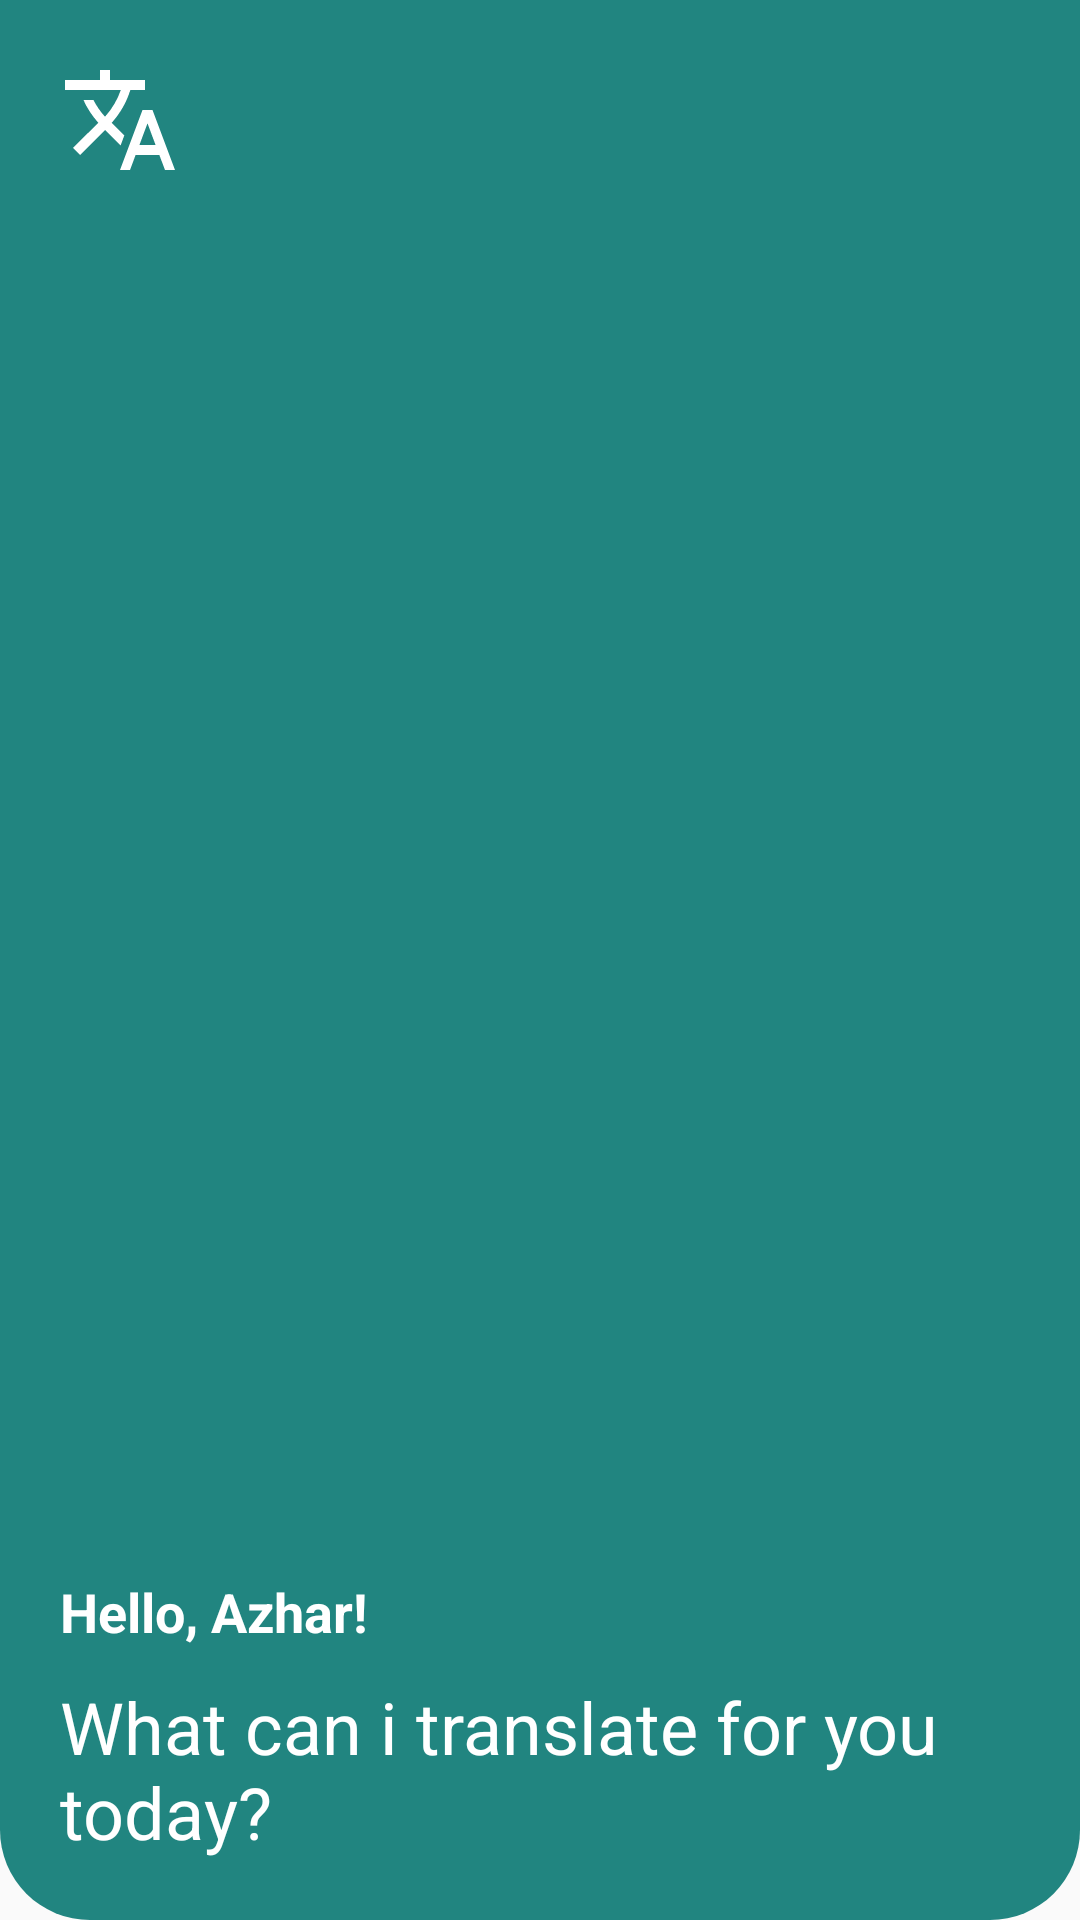

Write the Android layout XML for this screen, with the resource values it uses.
<!-- AndroidManifest.xml: application theme Theme.AplikasiELearning -->
<!-- res/layout/cobacoba.xml -->
<?xml version="1.0" encoding="utf-8"?>
<FrameLayout xmlns:android="http://schemas.android.com/apk/res/android"
    android:layout_width="300dp"
    android:layout_height="220dp"
    android:background="@drawable/bg_rounded_rect">

    <RelativeLayout
        android:layout_width="match_parent"
        android:layout_height="match_parent">

        <RelativeLayout
            android:layout_width="wrap_content"
            android:layout_height="wrap_content"
            android:layout_margin="20dp">

            <ImageView
                android:layout_width="40dp"
                android:layout_height="40dp"
                android:layout_centerVertical="true"
                android:src="@drawable/ic_translate" />

        </RelativeLayout>

        <LinearLayout
            android:layout_width="match_parent"
            android:layout_height="wrap_content"
            android:layout_alignParentBottom="true"
            android:layout_marginStart="20dp"
            android:layout_marginBottom="20dp"
            android:orientation="vertical">

            <TextView
                android:layout_width="wrap_content"
                android:layout_height="wrap_content"
                android:layout_marginTop="10dp"
                android:text="Hello, Azhar!"
                android:textColor="@android:color/white"
                android:textSize="18sp"
                android:textStyle="bold" />

            <TextView
                android:layout_width="wrap_content"
                android:layout_height="wrap_content"
                android:layout_marginTop="10dp"
                android:text="What can i translate for you today?"
                android:textColor="@android:color/white"
                android:textSize="24sp" />

        </LinearLayout>

    </RelativeLayout>

</FrameLayout>
<!-- resources referenced by this layout -->
<resources>
  <!-- drawable bg_rounded_rect (drawable) -->
  <?xml version="1.0" encoding="utf-8"?>
  <shape xmlns:android="http://schemas.android.com/apk/res/android"
      android:shape="rectangle">
      <solid android:color="#218580" />
      <corners
          android:bottomRightRadius="30dp"
          android:bottomLeftRadius="30dp"/>
  </shape>
  <!-- drawable ic_translate (drawable) -->
  <?xml version="1.0" encoding="utf-8"?>
  <vector xmlns:android="http://schemas.android.com/apk/res/android"
      android:width="24dp"
      android:height="24dp"
      android:viewportWidth="24"
      android:viewportHeight="24"
      android:tint="@android:color/white">
      <path
          android:fillColor="@android:color/white"
          android:pathData="M12.87,15.07l-2.54,-2.51 0.03,-0.03c1.74,-1.94 2.98,-4.17 3.71,-6.53L17,6L17,4h-7L10,2L8,2v2L1,4v1.99h11.17C11.5,7.92 10.44,9.75 9,11.35 8.07,10.32 7.3,9.19 6.69,8h-2c0.73,1.63 1.73,3.17 2.98,4.56l-5.09,5.02L4,19l5,-5 3.11,3.11 0.76,-2.04zM18.5,10h-2L12,22h2l1.12,-3h4.75L21,22h2l-4.5,-12zM15.88,17l1.62,-4.33L19.12,17h-3.24z"/>
  </vector>
  <style name="Theme.AplikasiELearning" parent="Theme.AppCompat.Light.NoActionBar">
          
          <item name="colorPrimary">@color/colorPrimary</item>
          <item name="colorPrimaryVariant">@color/colorPrimaryDark</item>
          <item name="colorOnPrimary">@color/white</item>
          
          <item name="android:statusBarColor">?attr/colorPrimaryVariant</item>
          
      </style>
  <color name="colorPrimary">#7C8DFF</color>
  <color name="colorPrimaryDark">#1E81CE</color>
  <color name="white">#FFFFFFFF</color>
</resources>
